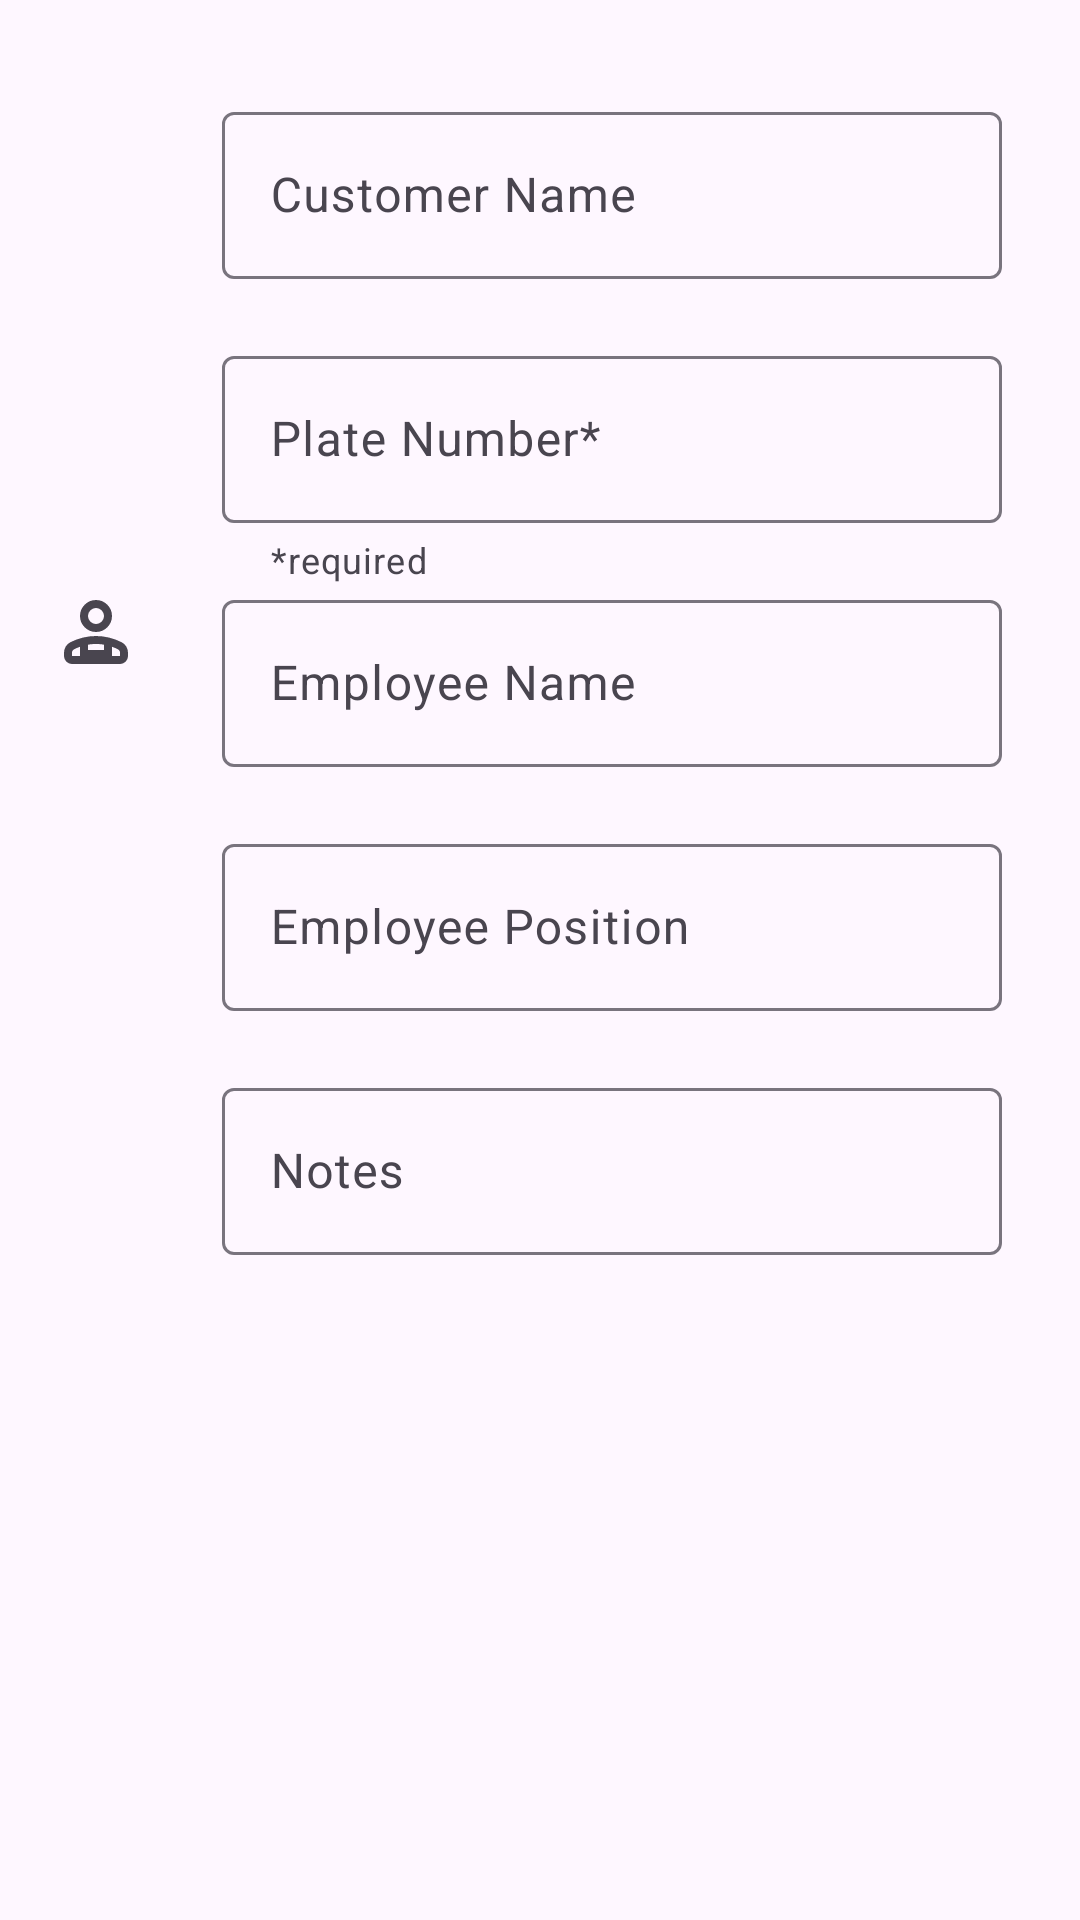

Layout XML and referenced resources for this Android screen:
<!-- AndroidManifest.xml: application theme Theme.Material3.DayNight.NoActionBar -->
<!-- res/layout/fragment_update_record.xml -->
<?xml version="1.0" encoding="utf-8"?>
<androidx.core.widget.NestedScrollView xmlns:android="http://schemas.android.com/apk/res/android"
    xmlns:app="http://schemas.android.com/apk/res-auto"
    xmlns:tools="http://schemas.android.com/tools"
    android:layout_width="match_parent"
    android:layout_height="match_parent"
    android:orientation="vertical"
    android:paddingTop="16dp"
    android:paddingBottom="8dp"
    tools:context=".UpdateRecordFragment">

    <androidx.constraintlayout.widget.ConstraintLayout
        android:layout_width="match_parent"
        android:layout_height="wrap_content"
        android:paddingBottom="16dp">

        <ImageView
            android:id="@+id/imgCustomer"
            android:layout_width="32dp"
            android:layout_height="32dp"
            android:layout_marginStart="16dp"
            android:src="@drawable/person"
            app:layout_constraintStart_toStartOf="parent"
            app:layout_constraintTop_toTopOf="@+id/customerNameLayout"
            app:tint="?attr/colorOnSurfaceVariant" />

        <ImageView
            android:id="@+id/imgOffer"
            android:layout_width="32dp"
            android:layout_height="32dp"
            android:src="@drawable/offer"
            app:layout_constraintEnd_toEndOf="@+id/imgCustomer"
            app:layout_constraintStart_toStartOf="@+id/imgCustomer"
            app:layout_constraintTop_toBottomOf="@+id/plateNumberLayout"
            app:tint="?attr/colorOnSurfaceVariant" />

        <ImageView
            android:id="@+id/imgEmployee"
            android:layout_width="32dp"
            android:layout_height="32dp"
            android:src="@drawable/employee"
            app:layout_constraintEnd_toEndOf="@+id/imgCustomer"
            app:layout_constraintStart_toStartOf="@+id/imgCustomer"
            app:layout_constraintTop_toTopOf="@+id/employeeNameLayout"
            app:tint="?attr/colorOnSurfaceVariant" />


        <com.google.android.material.textfield.TextInputLayout
            android:id="@+id/customerNameLayout"
            android:layout_width="260dp"
            android:layout_height="wrap_content"
            android:layout_marginTop="16dp"
            android:hint="Customer Name"
            app:endIconMode="clear_text"
            app:errorEnabled="true"
            app:errorIconDrawable="@null"
            app:layout_constraintEnd_toEndOf="parent"
            app:layout_constraintStart_toEndOf="@+id/imgCustomer"
            app:layout_constraintTop_toTopOf="parent">

            <com.google.android.material.textfield.TextInputEditText
                android:id="@+id/etCustomerName"
                android:layout_width="match_parent"
                android:layout_height="match_parent"
                android:digits="abcdefghijklmnopqrstuvwxyzABCDEFGHIJKLMNOPQRSTUVWXYZ "
                android:maxLength="255"
                android:singleLine="true" />

        </com.google.android.material.textfield.TextInputLayout>


        <com.google.android.material.textfield.TextInputLayout
            android:id="@+id/plateNumberLayout"
            android:layout_width="260dp"
            android:layout_height="wrap_content"
            android:hint="Plate Number*"
            app:endIconMode="clear_text"
            app:errorEnabled="true"
            app:errorIconDrawable="@null"
            app:helperText="*required"
            app:layout_constraintEnd_toEndOf="@+id/customerNameLayout"
            app:layout_constraintStart_toStartOf="@+id/customerNameLayout"
            app:layout_constraintTop_toBottomOf="@+id/customerNameLayout">

            <com.google.android.material.textfield.TextInputEditText
                android:id="@+id/etPlateNumber"
                android:layout_width="match_parent"
                android:layout_height="match_parent"
                android:digits="abcdefghijklmnopqrstuvwxyzABCDEFGHIJKLMNOPQRSTUVWXYZ0123456789 "
                android:maxLength="255"
                android:singleLine="true" />

        </com.google.android.material.textfield.TextInputLayout>

        <androidx.recyclerview.widget.RecyclerView
            android:id="@+id/rvAddServices"
            android:layout_width="0dp"
            android:layout_height="wrap_content"
            android:maxHeight="400dp"
            app:layoutManager="androidx.recyclerview.widget.LinearLayoutManager"
            app:layout_constraintEnd_toEndOf="@+id/plateNumberLayout"
            app:layout_constraintStart_toStartOf="@+id/plateNumberLayout"
            app:layout_constraintTop_toBottomOf="@+id/plateNumberLayout"
            tools:itemCount="1"
            tools:listitem="@layout/item_add_service" />


        <com.google.android.material.textfield.TextInputLayout
            android:id="@+id/employeeNameLayout"
            android:layout_width="260dp"
            android:layout_height="wrap_content"
            android:hint="Employee Name"
            app:endIconMode="clear_text"
            app:errorEnabled="true"
            app:errorIconDrawable="@null"
            app:layout_constraintEnd_toEndOf="@+id/rvAddServices"
            app:layout_constraintStart_toStartOf="@+id/rvAddServices"
            app:layout_constraintTop_toBottomOf="@+id/rvAddServices">

            <com.google.android.material.textfield.TextInputEditText
                android:id="@+id/etEmployeeName"
                android:layout_width="match_parent"
                android:layout_height="match_parent"
                android:digits="abcdefghijklmnopqrstuvwxyzABCDEFGHIJKLMNOPQRSTUVWXYZ0123456789 "
                android:maxLength="255"
                android:singleLine="true" />

        </com.google.android.material.textfield.TextInputLayout>

        <com.google.android.material.textfield.TextInputLayout
            android:id="@+id/positionLayout"
            android:layout_width="260dp"
            android:layout_height="wrap_content"
            android:hint="Employee Position"
            app:endIconMode="clear_text"
            app:errorEnabled="true"
            app:errorIconDrawable="@null"
            app:layout_constraintEnd_toEndOf="@+id/employeeNameLayout"
            app:layout_constraintStart_toStartOf="@+id/employeeNameLayout"
            app:layout_constraintTop_toBottomOf="@+id/employeeNameLayout">

            <com.google.android.material.textfield.TextInputEditText
                android:id="@+id/etPosition"
                android:layout_width="match_parent"
                android:layout_height="match_parent"
                android:digits="abcdefghijklmnopqrstuvwxyzABCDEFGHIJKLMNOPQRSTUVWXYZ0123456789 "
                android:maxLength="255"
                android:singleLine="true" />

        </com.google.android.material.textfield.TextInputLayout>

        <com.google.android.material.textfield.TextInputLayout
            android:id="@+id/notesLayout"
            android:layout_width="260dp"
            android:layout_height="wrap_content"
            android:hint="Notes"
            app:layout_constraintEnd_toEndOf="@+id/positionLayout"
            app:layout_constraintStart_toStartOf="@+id/positionLayout"
            app:layout_constraintTop_toBottomOf="@+id/positionLayout">

            <com.google.android.material.textfield.TextInputEditText
                android:id="@+id/etNotes"
                android:layout_width="match_parent"
                android:layout_height="match_parent" />

        </com.google.android.material.textfield.TextInputLayout>


    </androidx.constraintlayout.widget.ConstraintLayout>
</androidx.core.widget.NestedScrollView>
<!-- res/layout/item_add_service.xml (included above) -->
<?xml version="1.0" encoding="utf-8"?>
<LinearLayout xmlns:android="http://schemas.android.com/apk/res/android"
    xmlns:app="http://schemas.android.com/apk/res-auto"
    android:layout_width="match_parent"
    android:layout_height="wrap_content"
    android:gravity="center_horizontal"
    android:orientation="vertical"
    android:paddingTop="8dp"
    android:paddingBottom="8dp">


    <com.google.android.material.textfield.TextInputLayout
        android:id="@+id/offerLayout"
        android:layout_width="match_parent"
        android:layout_height="wrap_content"
        android:hint="Offer*"
        style="@style/Widget.Material3.TextInputLayout.OutlinedBox.ExposedDropdownMenu"
        app:endIconMode="clear_text"
        app:errorEnabled="true"
        app:helperText="*required"
        app:errorIconDrawable="@null">

        <AutoCompleteTextView
            android:id="@+id/etServiceInput"
            android:layout_width="match_parent"
            android:layout_height="match_parent"
            android:digits="abcdefghijklmnopqrstuvwxyzABCDEFGHIJKLMNOPQRSTUVWXYZ0123456789 "
            android:maxLength="255"
            android:singleLine="true" />

    </com.google.android.material.textfield.TextInputLayout>

    <LinearLayout
        android:layout_width="match_parent"
        android:layout_height="wrap_content"
        android:gravity="center_horizontal"
        android:orientation="horizontal">

        <com.google.android.material.textfield.TextInputLayout
            android:id="@+id/typeLayout"
            style="@style/Widget.Material3.TextInputLayout.OutlinedBox.ExposedDropdownMenu"
            android:layout_width="match_parent"
            android:layout_height="wrap_content"
            android:layout_weight="1"
            android:layout_marginEnd="6dp"
            android:hint="Type*"
            app:errorEnabled="true"
            app:errorIconDrawable="@null">

            <AutoCompleteTextView
                android:id="@+id/etServiceType"
                android:layout_width="match_parent"
                android:layout_height="wrap_content"
                android:inputType="none"
                android:maxLines="1"
                app:simpleItems="@array/service_type" />

        </com.google.android.material.textfield.TextInputLayout>

        <com.google.android.material.textfield.TextInputLayout
            android:id="@+id/priceLayout"
            android:layout_width="match_parent"
            android:layout_height="wrap_content"
            android:layout_weight="1.2"
            android:layout_marginStart="6dp"
            android:hint="Price*"
            app:counterEnabled="true"
            app:counterMaxLength="9"
            app:errorEnabled="true"
            app:errorIconDrawable="@null"
            app:suffixText="₱">

            <com.google.android.material.textfield.TextInputEditText
                android:id="@+id/etServicePriceInput"
                android:layout_width="match_parent"
                android:layout_height="match_parent"
                android:digits="0123456789"
                android:inputType="number"
                android:maxLength="9"
                android:singleLine="true" />

        </com.google.android.material.textfield.TextInputLayout>

    </LinearLayout>
</LinearLayout>
<!-- resources referenced by this layout -->
<resources>
  <string-array name="service_type">
          <item>Service</item>
          <item>Product</item>
      </string-array>
  <!-- drawable employee (drawable) -->
  <vector xmlns:android="http://schemas.android.com/apk/res/android"
      android:width="24dp"
      android:height="24dp"
      android:viewportWidth="960"
      android:viewportHeight="960">
    <path
        android:fillColor="#FF000000"
        android:pathData="M480,480q-66,0 -113,-47t-47,-113q0,-66 47,-113t113,-47q66,0 113,47t47,113q0,66 -47,113t-113,47ZM160,720v-32q0,-34 17,-62.5t47,-43.5q60,-30 124.5,-46T480,520q67,0 131.5,16T736,582q30,15 47,43.5t17,62.5v32q0,33 -23.5,56.5T720,800L240,800q-33,0 -56.5,-23.5T160,720ZM480,400q33,0 56.5,-23.5T560,320q0,-33 -23.5,-56.5T480,240q-33,0 -56.5,23.5T400,320q0,33 23.5,56.5T480,400ZM640,628v92h80v-32q0,-11 -5,-20t-15,-14q-14,-8 -29.5,-14.5T640,628ZM400,607v53h160v-53q-20,-4 -40,-5.5t-40,-1.5q-20,0 -40,1.5t-40,5.5ZM240,720h80v-92q-15,5 -30.5,11.5T260,654q-10,5 -15,14t-5,20v32ZM640,720L320,720h320ZM480,320Z"/>
  </vector>
</resources>
